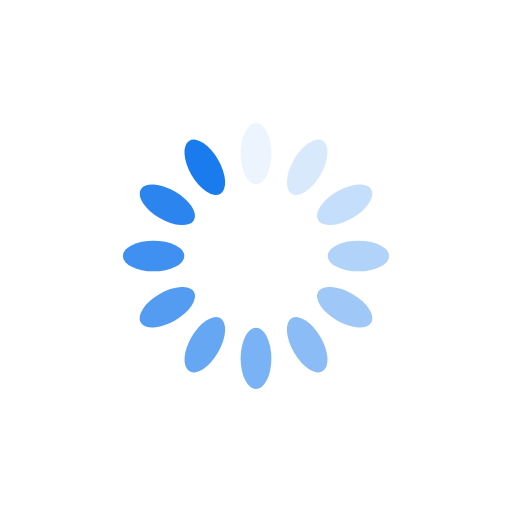
t = 0.00 s
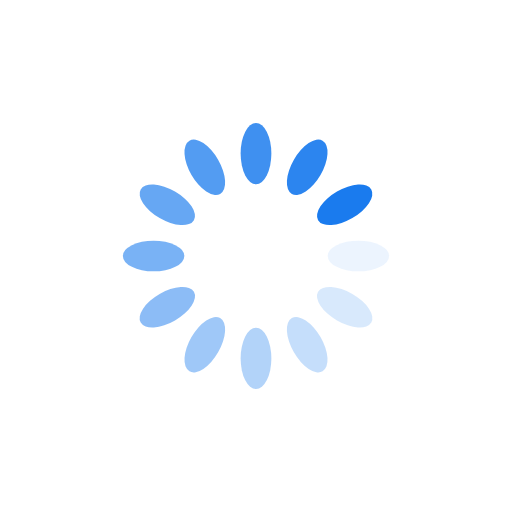
t = 0.25 s
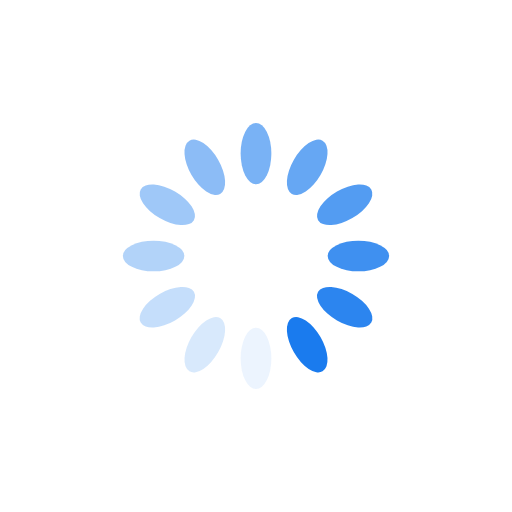
t = 0.50 s
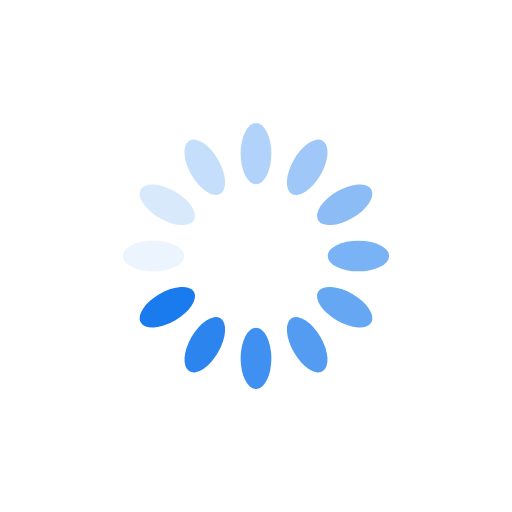
t = 0.75 s

The animated SVG that drew these frames (rendered in a browser with its animation timeline set to each time). Animation: 12 SMIL elements (animate=12); one cycle of 1.00 s, repeats indefinitely.

<?xml version="1.0" encoding="utf-8"?>
<svg xmlns="http://www.w3.org/2000/svg" xmlns:xlink="http://www.w3.org/1999/xlink" style="margin: auto; background: none; display: block; --darkreader-inline-bgimage:none; --darkreader-inline-bgcolor: initial; shape-rendering: auto; animation-play-state: running; animation-delay: 0s;" width="200px" height="200px" viewBox="0 0 100 100" preserveAspectRatio="xMidYMid" data-darkreader-inline-bgimage="" data-darkreader-inline-bgcolor="">
<g transform="rotate(0 50 50)" style="animation-play-state: running; animation-delay: 0s;">
  <rect x="47" y="24" rx="3" ry="6" width="6" height="12" fill="#1a7bee" data-darkreader-inline-fill="" style="--darkreader-inline-fill:#3395ea; animation-play-state: running; animation-delay: 0s;">
    <animate attributeName="opacity" values="1;0" keyTimes="0;1" dur="1s" begin="-0.9166666666666666s" repeatCount="indefinite" style="animation-play-state: running; animation-delay: 0s;"></animate>
  </rect>
</g><g transform="rotate(30 50 50)" style="animation-play-state: running; animation-delay: 0s;">
  <rect x="47" y="24" rx="3" ry="6" width="6" height="12" fill="#1a7bee" data-darkreader-inline-fill="" style="--darkreader-inline-fill:#3395ea; animation-play-state: running; animation-delay: 0s;">
    <animate attributeName="opacity" values="1;0" keyTimes="0;1" dur="1s" begin="-0.8333333333333334s" repeatCount="indefinite" style="animation-play-state: running; animation-delay: 0s;"></animate>
  </rect>
</g><g transform="rotate(60 50 50)" style="animation-play-state: running; animation-delay: 0s;">
  <rect x="47" y="24" rx="3" ry="6" width="6" height="12" fill="#1a7bee" data-darkreader-inline-fill="" style="--darkreader-inline-fill:#3395ea; animation-play-state: running; animation-delay: 0s;">
    <animate attributeName="opacity" values="1;0" keyTimes="0;1" dur="1s" begin="-0.75s" repeatCount="indefinite" style="animation-play-state: running; animation-delay: 0s;"></animate>
  </rect>
</g><g transform="rotate(90 50 50)" style="animation-play-state: running; animation-delay: 0s;">
  <rect x="47" y="24" rx="3" ry="6" width="6" height="12" fill="#1a7bee" data-darkreader-inline-fill="" style="--darkreader-inline-fill:#3395ea; animation-play-state: running; animation-delay: 0s;">
    <animate attributeName="opacity" values="1;0" keyTimes="0;1" dur="1s" begin="-0.6666666666666666s" repeatCount="indefinite" style="animation-play-state: running; animation-delay: 0s;"></animate>
  </rect>
</g><g transform="rotate(120 50 50)" style="animation-play-state: running; animation-delay: 0s;">
  <rect x="47" y="24" rx="3" ry="6" width="6" height="12" fill="#1a7bee" data-darkreader-inline-fill="" style="--darkreader-inline-fill:#3395ea; animation-play-state: running; animation-delay: 0s;">
    <animate attributeName="opacity" values="1;0" keyTimes="0;1" dur="1s" begin="-0.5833333333333334s" repeatCount="indefinite" style="animation-play-state: running; animation-delay: 0s;"></animate>
  </rect>
</g><g transform="rotate(150 50 50)" style="animation-play-state: running; animation-delay: 0s;">
  <rect x="47" y="24" rx="3" ry="6" width="6" height="12" fill="#1a7bee" data-darkreader-inline-fill="" style="--darkreader-inline-fill:#3395ea; animation-play-state: running; animation-delay: 0s;">
    <animate attributeName="opacity" values="1;0" keyTimes="0;1" dur="1s" begin="-0.5s" repeatCount="indefinite" style="animation-play-state: running; animation-delay: 0s;"></animate>
  </rect>
</g><g transform="rotate(180 50 50)" style="animation-play-state: running; animation-delay: 0s;">
  <rect x="47" y="24" rx="3" ry="6" width="6" height="12" fill="#1a7bee" data-darkreader-inline-fill="" style="--darkreader-inline-fill:#3395ea; animation-play-state: running; animation-delay: 0s;">
    <animate attributeName="opacity" values="1;0" keyTimes="0;1" dur="1s" begin="-0.4166666666666667s" repeatCount="indefinite" style="animation-play-state: running; animation-delay: 0s;"></animate>
  </rect>
</g><g transform="rotate(210 50 50)" style="animation-play-state: running; animation-delay: 0s;">
  <rect x="47" y="24" rx="3" ry="6" width="6" height="12" fill="#1a7bee" data-darkreader-inline-fill="" style="--darkreader-inline-fill:#3395ea; animation-play-state: running; animation-delay: 0s;">
    <animate attributeName="opacity" values="1;0" keyTimes="0;1" dur="1s" begin="-0.3333333333333333s" repeatCount="indefinite" style="animation-play-state: running; animation-delay: 0s;"></animate>
  </rect>
</g><g transform="rotate(240 50 50)" style="animation-play-state: running; animation-delay: 0s;">
  <rect x="47" y="24" rx="3" ry="6" width="6" height="12" fill="#1a7bee" data-darkreader-inline-fill="" style="--darkreader-inline-fill:#3395ea; animation-play-state: running; animation-delay: 0s;">
    <animate attributeName="opacity" values="1;0" keyTimes="0;1" dur="1s" begin="-0.25s" repeatCount="indefinite" style="animation-play-state: running; animation-delay: 0s;"></animate>
  </rect>
</g><g transform="rotate(270 50 50)" style="animation-play-state: running; animation-delay: 0s;">
  <rect x="47" y="24" rx="3" ry="6" width="6" height="12" fill="#1a7bee" data-darkreader-inline-fill="" style="--darkreader-inline-fill:#3395ea; animation-play-state: running; animation-delay: 0s;">
    <animate attributeName="opacity" values="1;0" keyTimes="0;1" dur="1s" begin="-0.16666666666666666s" repeatCount="indefinite" style="animation-play-state: running; animation-delay: 0s;"></animate>
  </rect>
</g><g transform="rotate(300 50 50)" style="animation-play-state: running; animation-delay: 0s;">
  <rect x="47" y="24" rx="3" ry="6" width="6" height="12" fill="#1a7bee" data-darkreader-inline-fill="" style="--darkreader-inline-fill:#3395ea; animation-play-state: running; animation-delay: 0s;">
    <animate attributeName="opacity" values="1;0" keyTimes="0;1" dur="1s" begin="-0.08333333333333333s" repeatCount="indefinite" style="animation-play-state: running; animation-delay: 0s;"></animate>
  </rect>
</g><g transform="rotate(330 50 50)" style="animation-play-state: running; animation-delay: 0s;">
  <rect x="47" y="24" rx="3" ry="6" width="6" height="12" fill="#1a7bee" data-darkreader-inline-fill="" style="--darkreader-inline-fill:#3395ea; animation-play-state: running; animation-delay: 0s;">
    <animate attributeName="opacity" values="1;0" keyTimes="0;1" dur="1s" begin="0s" repeatCount="indefinite" style="animation-play-state: running; animation-delay: 0s;"></animate>
  </rect>
</g>
<!-- [ldio] generated by https://loading.io/ --></svg>
